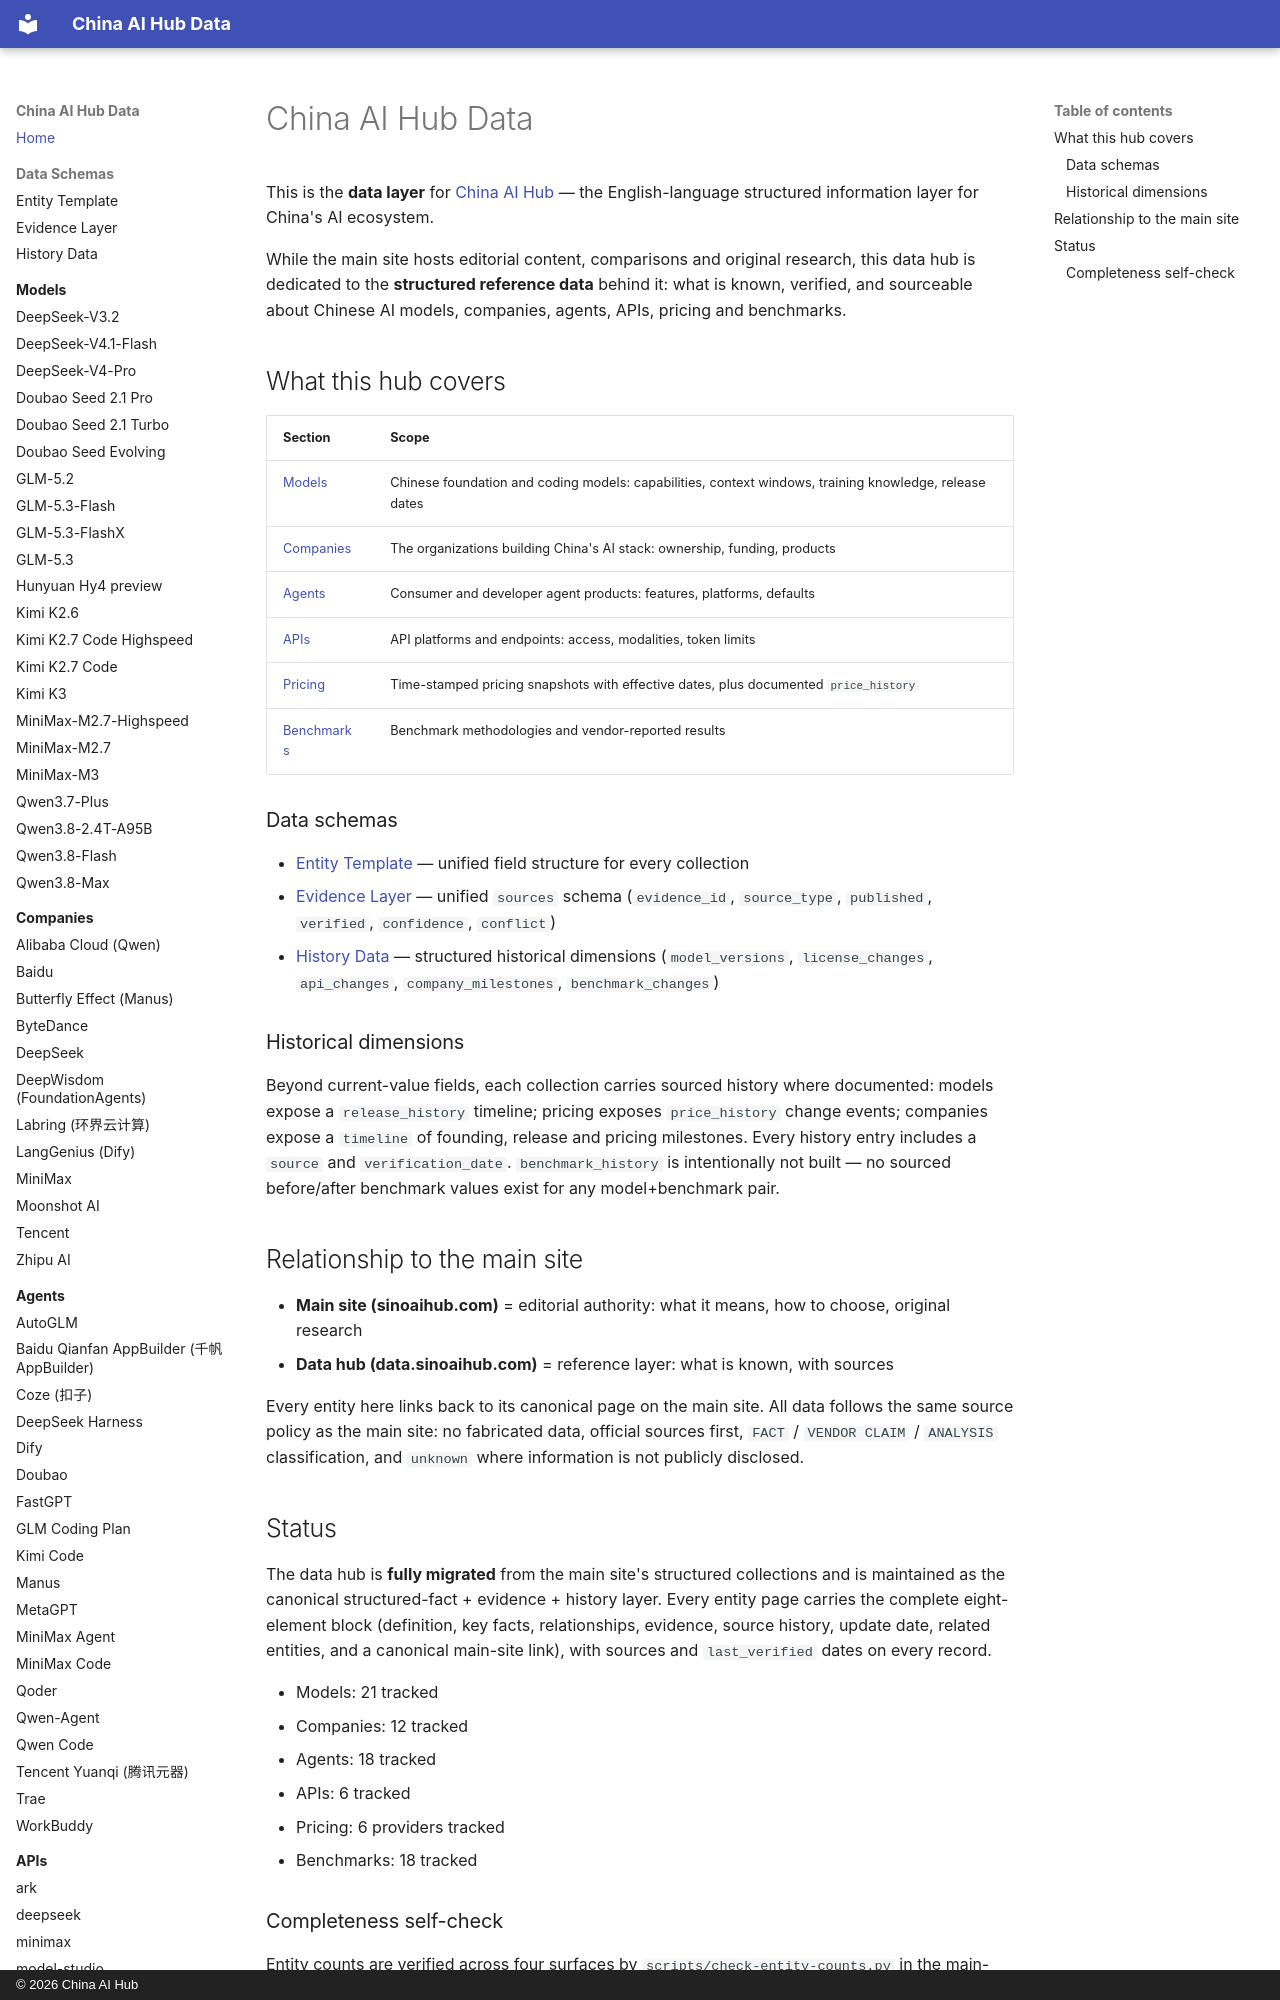

repository: martinxionbiotech-max/china-ai-hub-data · page: index.html · generator: mkdocs · copyright: © 2026 China AI Hub

# China AI Hub Data

This is the **data layer** for [China AI Hub](https://sinoaihub.com) — the English-language structured information layer for China's AI ecosystem.

While the main site hosts editorial content, comparisons and original research, this data hub is dedicated to the **structured reference data** behind it: what is known, verified, and sourceable about Chinese AI models, companies, agents, APIs, pricing and benchmarks.

## What this hub covers

| Section | Scope |
|---------|-------|
| [Models](models/index.md) | Chinese foundation and coding models: capabilities, context windows, training knowledge, release dates |
| [Companies](companies/index.md) | The organizations building China's AI stack: ownership, funding, products |
| [Agents](agents/index.md) | Consumer and developer agent products: features, platforms, defaults |
| [APIs](apis/index.md) | API platforms and endpoints: access, modalities, token limits |
| [Pricing](pricing/index.md) | Time-stamped pricing snapshots with effective dates, plus documented `price_history` |
| [Benchmarks](benchmarks/index.md) | Benchmark methodologies and vendor-reported results |

### Data schemas

- [Entity Template](entity-template.md) — unified field structure for every collection
- [Evidence Layer](evidence-layer.md) — unified `sources` schema (`evidence_id`, `source_type`, `published`, `verified`, `confidence`, `conflict`)
- [History Data](history-data.md) — structured historical dimensions (`model_versions`, `license_changes`, `api_changes`, `company_milestones`, `benchmark_changes`)

### Historical dimensions

Beyond current-value fields, each collection carries sourced history where documented: models expose a `release_history` timeline; pricing exposes `price_history` change events; companies expose a `timeline` of founding, release and pricing milestones. Every history entry includes a `source` and `verification_date`. `benchmark_history` is intentionally not built — no sourced before/after benchmark values exist for any model+benchmark pair.

## Relationship to the main site

- **Main site (sinoaihub.com)** = editorial authority: what it means, how to choose, original research
- **Data hub (data.sinoaihub.com)** = reference layer: what is known, with sources

Every entity here links back to its canonical page on the main site. All data follows the same source policy as the main site: no fabricated data, official sources first, `FACT` / `VENDOR CLAIM` / `ANALYSIS` classification, and `unknown` where information is not publicly disclosed.
